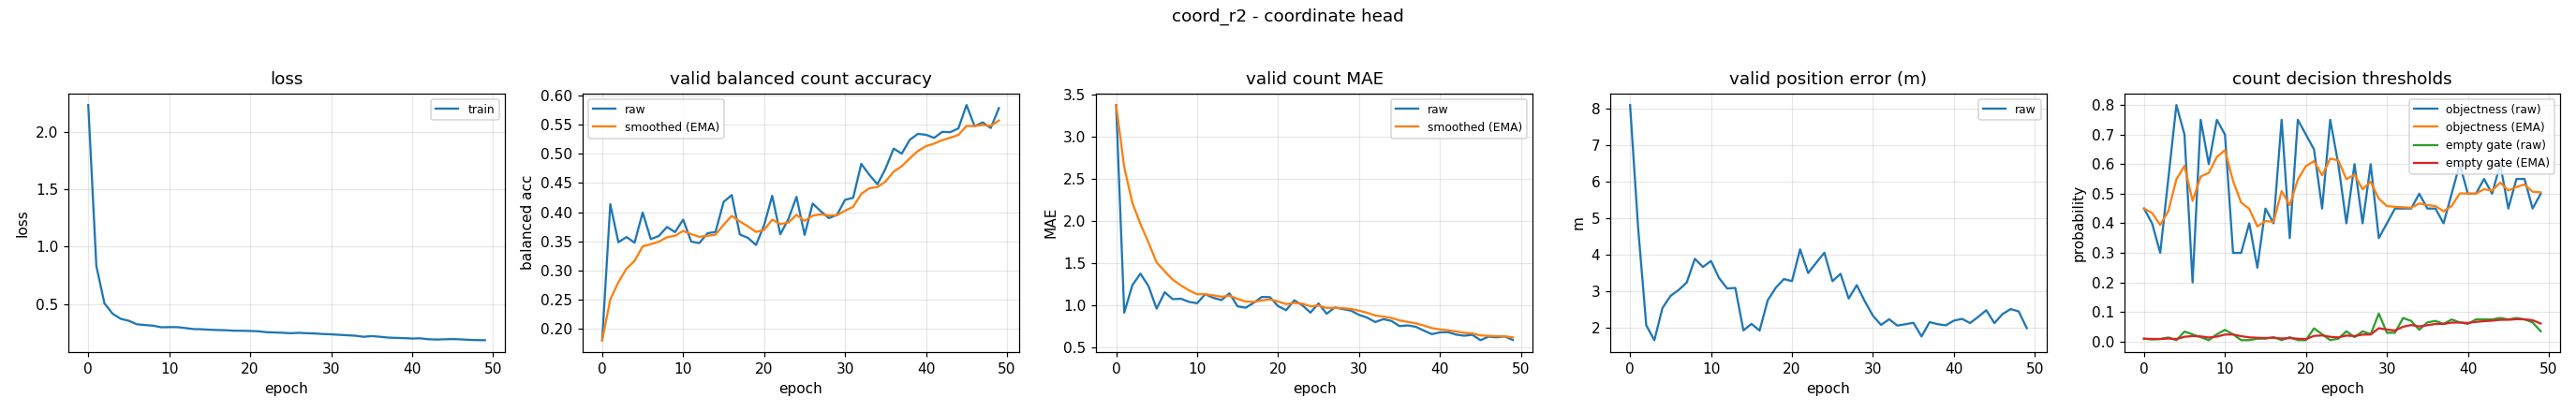

Values plotted in this chart, from the file beside it:
epoch, train_loss, valid_bal, valid_bal_smoothed, valid_mae, valid_mae_smoothed, valid_error_m, valid_threshold, valid_threshold_smoothed, valid_empty_threshold, valid_empty_threshold_smoothed
0, 2.231, 0.1804, 0.1804, 3.372, 3.372, 8.093, 0.45, 0.45, 0.00991, 0.00991
1, 0.8297, 0.4137, 0.2504, 0.9096, 2.634, 4.724, 0.4, 0.435, 0.007218, 0.009102
2, 0.5051, 0.3484, 0.2798, 1.234, 2.214, 2.069, 0.3, 0.3945, 0.00868, 0.008975
3, 0.4153, 0.3573, 0.303, 1.372, 1.961, 1.662, 0.55, 0.4411, 0.01399, 0.01048
4, 0.3705, 0.3476, 0.3164, 1.223, 1.74, 2.542, 0.8, 0.5488, 0.004776, 0.008768
5, 0.3534, 0.3993, 0.3413, 0.9574, 1.505, 2.874, 0.7, 0.5942, 0.03394, 0.01632
6, 0.3228, 0.3537, 0.345, 1.152, 1.399, 3.036, 0.2, 0.4759, 0.02459, 0.0188
7, 0.3162, 0.3591, 0.3492, 1.069, 1.3, 3.239, 0.75, 0.5581, 0.01489, 0.01763
8, 0.3109, 0.3745, 0.3568, 1.074, 1.232, 3.887, 0.6, 0.5707, 0.00492, 0.01382
9, 0.2965, 0.3657, 0.3595, 1.037, 1.174, 3.665, 0.75, 0.6245, 0.0248, 0.01711
10, 0.2982, 0.3871, 0.3678, 1.021, 1.128, 3.829, 0.7, 0.6471, 0.0397, 0.02389
11, 0.2978, 0.3493, 0.3622, 1.128, 1.128, 3.359, 0.3, 0.543, 0.02483, 0.02417
12, 0.2896, 0.3469, 0.3576, 1.085, 1.115, 3.076, 0.3, 0.4701, 0.004969, 0.01841
13, 0.281, 0.3637, 0.3594, 1.059, 1.098, 3.093, 0.4, 0.4491, 0.004986, 0.01438
14, 0.2794, 0.3661, 0.3615, 1.138, 1.11, 1.929, 0.25, 0.3893, 0.009981, 0.01306
15, 0.2754, 0.4176, 0.3783, 0.984, 1.072, 2.109, 0.45, 0.4075, 0.009974, 0.01214
16, 0.2727, 0.4293, 0.3936, 0.9681, 1.041, 1.925, 0.4, 0.4053, 0.01498, 0.01299
17, 0.271, 0.3616, 0.384, 1.027, 1.037, 2.752, 0.75, 0.5087, 0.004999, 0.01059
18, 0.2668, 0.3559, 0.3756, 1.096, 1.054, 3.098, 0.35, 0.4611, 0.01499, 0.01191
19, 0.2664, 0.3436, 0.366, 1.093, 1.066, 3.334, 0.75, 0.5478, 0.004998, 0.009837
20, 0.2644, 0.3776, 0.3695, 0.9867, 1.042, 3.277, 0.7, 0.5934, 0.004997, 0.008385
21, 0.2617, 0.428, 0.387, 0.9388, 1.011, 4.148, 0.65, 0.6104, 0.04493, 0.01935
22, 0.254, 0.362, 0.3795, 1.056, 1.025, 3.499, 0.45, 0.5623, 0.02498, 0.02104
23, 0.2516, 0.3881, 0.3821, 0.9973, 1.016, 3.781, 0.75, 0.6186, 0.004995, 0.01623
24, 0.2489, 0.4262, 0.3953, 0.9096, 0.9844, 4.054, 0.6, 0.613, 0.009985, 0.01435
25, 0.245, 0.3609, 0.385, 1.019, 0.9946, 3.275, 0.4, 0.5491, 0.03498, 0.02054
26, 0.2482, 0.4146, 0.3939, 0.8963, 0.9651, 3.478, 0.6, 0.5644, 0.015, 0.01888
27, 0.245, 0.4015, 0.3962, 0.9707, 0.9668, 2.801, 0.4, 0.5151, 0.03499, 0.02371
28, 0.2425, 0.3897, 0.3942, 0.9521, 0.9624, 3.168, 0.6, 0.5405, 0.025, 0.0241
29, 0.2381, 0.3951, 0.3945, 0.9335, 0.9537, 2.725, 0.35, 0.4834, 0.09498, 0.04536
30, 0.2354, 0.4211, 0.4025, 0.883, 0.9325, 2.331, 0.4, 0.4584, 0.03, 0.04075
31, 0.231, 0.4245, 0.4091, 0.8511, 0.9081, 2.08, 0.45, 0.4559, 0.03, 0.03753
32, 0.227, 0.4827, 0.4312, 0.7979, 0.875, 2.235, 0.45, 0.4541, 0.07998, 0.05026
33, 0.2232, 0.4639, 0.441, 0.8324, 0.8622, 2.063, 0.45, 0.4529, 0.06999, 0.05618
34, 0.2139, 0.4477, 0.443, 0.8112, 0.8469, 2.098, 0.5, 0.467, 0.04, 0.05132
35, 0.2201, 0.4745, 0.4525, 0.75, 0.8178, 2.139, 0.45, 0.4619, 0.065, 0.05543
36, 0.2143, 0.5089, 0.4694, 0.758, 0.7999, 1.765, 0.45, 0.4583, 0.07, 0.0598
37, 0.2071, 0.5003, 0.4787, 0.742, 0.7825, 2.157, 0.4, 0.4408, 0.05999, 0.05985
38, 0.2041, 0.524, 0.4923, 0.6968, 0.7568, 2.1, 0.5, 0.4586, 0.07499, 0.0644
39, 0.2024, 0.5341, 0.5048, 0.6543, 0.726, 2.07, 0.6, 0.501, 0.06498, 0.06457
40, 0.1986, 0.5325, 0.5131, 0.6755, 0.7109, 2.198, 0.5, 0.5007, 0.05999, 0.0632
41, 0.2006, 0.5273, 0.5174, 0.6782, 0.7011, 2.246, 0.5, 0.5005, 0.07499, 0.06674
42, 0.1926, 0.5375, 0.5234, 0.6489, 0.6854, 2.132, 0.55, 0.5153, 0.075, 0.06921
43, 0.1899, 0.537, 0.5275, 0.6356, 0.6705, 2.3, 0.5, 0.5107, 0.07499, 0.07095
44, 0.1921, 0.5436, 0.5323, 0.6463, 0.6632, 2.482, 0.6, 0.5375, 0.07999, 0.07366
45, 0.1939, 0.5836, 0.5477, 0.5824, 0.639, 2.13, 0.45, 0.5113, 0.075, 0.07406
46, 0.1915, 0.5472, 0.5476, 0.625, 0.6348, 2.375, 0.55, 0.5229, 0.07999, 0.07584
47, 0.1873, 0.5537, 0.5494, 0.617, 0.6295, 2.514, 0.55, 0.531, 0.075, 0.07559
48, 0.1851, 0.5443, 0.5479, 0.6277, 0.6289, 2.45, 0.45, 0.5067, 0.065, 0.07241
49, 0.1841, 0.5783, 0.557, 0.5851, 0.6158, 1.993, 0.5, 0.5047, 0.035, 0.06119
